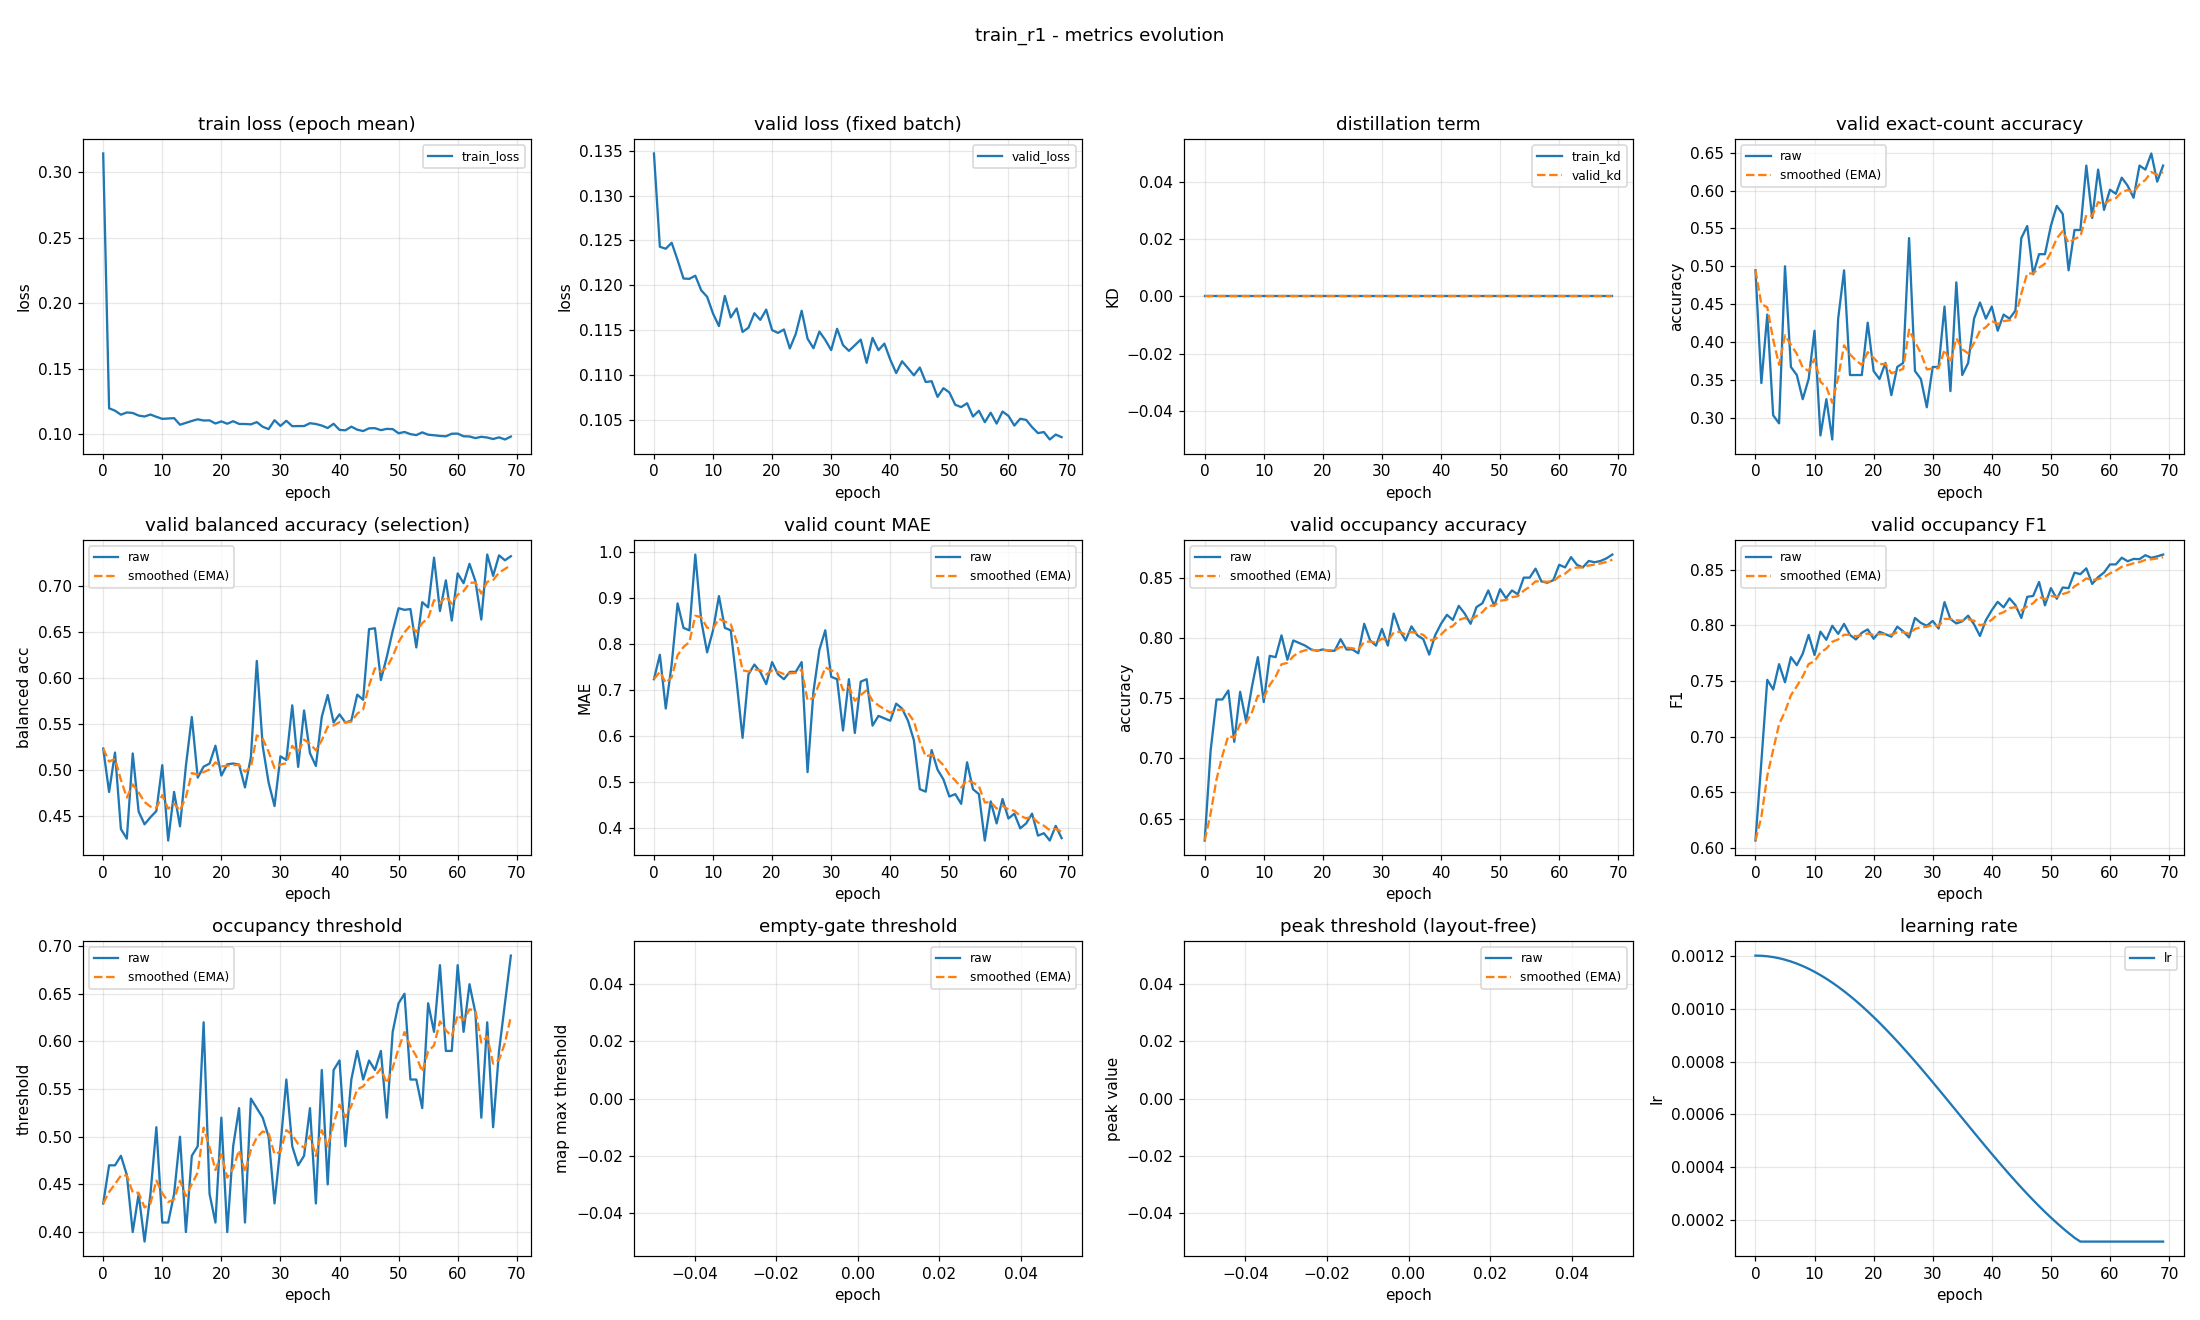

Source data for this figure (header and first rows):
epoch, train_loss, valid_loss, train_kd, valid_kd, valid_accuracy, valid_accuracy_smoothed, valid_balanced_accuracy, valid_balanced_accuracy_smoothed, valid_mae, valid_mae_smoothed, valid_occupancy_accuracy, valid_occupancy_accuracy_smoothed, valid_occupancy_f1, valid_occupancy_f1_smoothed, valid_occupancy_threshold, valid_occupancy_threshold_smoothed, valid_empty_threshold, valid_empty_threshold_smoothed, valid_peak_threshold, valid_peak_threshold_smoothed, learning_rate
0, 0.3143, 0.1347, 0.0, 0.0, 0.4947, 0.4947, 0.5231, 0.5231, 0.7234, 0.7234, 0.6319, 0.6319, 0.6068, 0.6068, 0.43, 0.43, nan, nan, nan, nan, 0.0012
1, 0.1199, 0.1243, 0.0, 0.0, 0.3457, 0.45, 0.4759, 0.5089, 0.7766, 0.7394, 0.7064, 0.6543, 0.6776, 0.628, 0.47, 0.442, nan, nan, nan, nan, 0.001199
2, 0.1181, 0.1241, 0.0, 0.0, 0.4362, 0.4459, 0.5188, 0.5119, 0.6596, 0.7154, 0.7489, 0.6827, 0.7511, 0.6649, 0.47, 0.4504, nan, nan, nan, nan, 0.001198
3, 0.1151, 0.1247, 0.0, 0.0, 0.3032, 0.4031, 0.4356, 0.489, 0.7553, 0.7274, 0.7489, 0.7025, 0.7424, 0.6882, 0.48, 0.4593, nan, nan, nan, nan, 0.001194
4, 0.1167, 0.1228, 0.0, 0.0, 0.2926, 0.3699, 0.4252, 0.4698, 0.8883, 0.7757, 0.7564, 0.7187, 0.7651, 0.7113, 0.46, 0.4595, nan, nan, nan, nan, 0.00119
5, 0.1164, 0.1208, 0.0, 0.0, 0.5, 0.4089, 0.5178, 0.4842, 0.8351, 0.7935, 0.7138, 0.7172, 0.7488, 0.7225, 0.4, 0.4416, nan, nan, nan, nan, 0.001185
6, 0.1144, 0.1207, 0.0, 0.0, 0.367, 0.3964, 0.4546, 0.4753, 0.8298, 0.8044, 0.7553, 0.7287, 0.7714, 0.7372, 0.44, 0.4412, nan, nan, nan, nan, 0.001178
7, 0.1137, 0.1211, 0.0, 0.0, 0.3564, 0.3844, 0.4407, 0.465, 0.9947, 0.8615, 0.7309, 0.7293, 0.7642, 0.7453, 0.39, 0.4258, nan, nan, nan, nan, 0.00117
8, 0.1152, 0.1194, 0.0, 0.0, 0.3245, 0.3664, 0.4484, 0.46, 0.8511, 0.8584, 0.7596, 0.7384, 0.7745, 0.754, 0.44, 0.4301, nan, nan, nan, nan, 0.001161
9, 0.1134, 0.1187, 0.0, 0.0, 0.3511, 0.3618, 0.4552, 0.4586, 0.7819, 0.8354, 0.784, 0.7521, 0.7914, 0.7652, 0.51, 0.454, nan, nan, nan, nan, 0.00115
10, 0.1119, 0.1169, 0.0, 0.0, 0.4149, 0.3777, 0.505, 0.4725, 0.8298, 0.8337, 0.7468, 0.7505, 0.7733, 0.7677, 0.41, 0.4408, nan, nan, nan, nan, 0.001139
11, 0.1121, 0.1155, 0.0, 0.0, 0.2766, 0.3474, 0.4231, 0.4577, 0.9043, 0.8549, 0.7851, 0.7609, 0.7943, 0.7757, 0.41, 0.4316, nan, nan, nan, nan, 0.001126
12, 0.1124, 0.1188, 0.0, 0.0, 0.3245, 0.3405, 0.476, 0.4632, 0.8351, 0.849, 0.784, 0.7678, 0.787, 0.7791, 0.44, 0.4341, nan, nan, nan, nan, 0.001113
13, 0.1074, 0.1164, 0.0, 0.0, 0.2713, 0.3197, 0.4386, 0.4558, 0.8298, 0.8432, 0.8021, 0.7781, 0.7996, 0.7852, 0.5, 0.4539, nan, nan, nan, nan, 0.001098
14, 0.1088, 0.1174, 0.0, 0.0, 0.4309, 0.3531, 0.5042, 0.4703, 0.7181, 0.8057, 0.7819, 0.7793, 0.7923, 0.7873, 0.4, 0.4377, nan, nan, nan, nan, 0.001082
15, 0.1103, 0.1148, 0.0, 0.0, 0.4947, 0.3956, 0.5574, 0.4964, 0.5957, 0.7427, 0.7979, 0.7848, 0.8013, 0.7915, 0.48, 0.4504, nan, nan, nan, nan, 0.001065
16, 0.1115, 0.1153, 0.0, 0.0, 0.3564, 0.3838, 0.4915, 0.4949, 0.734, 0.7401, 0.7957, 0.7881, 0.7913, 0.7914, 0.49, 0.4623, nan, nan, nan, nan, 0.001048
17, 0.1106, 0.1169, 0.0, 0.0, 0.3564, 0.3756, 0.5034, 0.4975, 0.7553, 0.7447, 0.7936, 0.7898, 0.7873, 0.7902, 0.62, 0.5096, nan, nan, nan, nan, 0.001029
18, 0.1107, 0.1161, 0.0, 0.0, 0.3564, 0.3698, 0.5068, 0.5003, 0.7394, 0.7431, 0.7904, 0.79, 0.7933, 0.7911, 0.44, 0.4887, nan, nan, nan, nan, 0.00101
19, 0.1083, 0.1173, 0.0, 0.0, 0.4255, 0.3865, 0.5262, 0.5081, 0.7128, 0.734, 0.7894, 0.7898, 0.7963, 0.7927, 0.41, 0.4651, nan, nan, nan, nan, 0.0009891
20, 0.1099, 0.115, 0.0, 0.0, 0.3617, 0.3791, 0.4937, 0.5038, 0.7606, 0.742, 0.7904, 0.79, 0.7879, 0.7913, 0.52, 0.4816, nan, nan, nan, nan, 0.000968
21, 0.1081, 0.1147, 0.0, 0.0, 0.3511, 0.3707, 0.506, 0.5044, 0.734, 0.7396, 0.7894, 0.7898, 0.7942, 0.7921, 0.4, 0.4571, nan, nan, nan, nan, 0.000946
22, 0.1101, 0.1151, 0.0, 0.0, 0.3723, 0.3712, 0.5069, 0.5052, 0.7234, 0.7347, 0.7894, 0.7897, 0.792, 0.7921, 0.49, 0.467, nan, nan, nan, nan, 0.0009233
23, 0.108, 0.113, 0.0, 0.0, 0.3298, 0.3588, 0.5057, 0.5053, 0.7394, 0.7361, 0.7989, 0.7924, 0.7898, 0.7914, 0.53, 0.4859, nan, nan, nan, nan, 0.0009
24, 0.1079, 0.1146, 0.0, 0.0, 0.367, 0.3612, 0.4808, 0.498, 0.7394, 0.7371, 0.7904, 0.7918, 0.7988, 0.7936, 0.41, 0.4631, nan, nan, nan, nan, 0.000876
25, 0.1077, 0.1172, 0.0, 0.0, 0.3723, 0.3646, 0.5138, 0.5027, 0.7606, 0.7442, 0.7904, 0.7914, 0.7946, 0.7939, 0.54, 0.4862, nan, nan, nan, nan, 0.0008515
26, 0.1094, 0.1141, 0.0, 0.0, 0.5372, 0.4164, 0.6184, 0.5374, 0.5213, 0.6773, 0.7872, 0.7902, 0.789, 0.7924, 0.53, 0.4993, nan, nan, nan, nan, 0.0008265
27, 0.1059, 0.113, 0.0, 0.0, 0.3617, 0.4, 0.5257, 0.5339, 0.6968, 0.6831, 0.8117, 0.7966, 0.8066, 0.7967, 0.52, 0.5055, nan, nan, nan, nan, 0.0008009
28, 0.104, 0.1148, 0.0, 0.0, 0.3511, 0.3853, 0.4862, 0.5196, 0.7872, 0.7144, 0.7979, 0.797, 0.8021, 0.7983, 0.5, 0.5039, nan, nan, nan, nan, 0.000775
29, 0.1108, 0.1139, 0.0, 0.0, 0.3138, 0.3639, 0.4606, 0.5019, 0.8298, 0.749, 0.7936, 0.796, 0.7996, 0.7987, 0.43, 0.4817, nan, nan, nan, nan, 0.0007487
30, 0.1065, 0.1128, 0.0, 0.0, 0.367, 0.3648, 0.5147, 0.5057, 0.7287, 0.7429, 0.8074, 0.7994, 0.8039, 0.8002, 0.49, 0.4842, nan, nan, nan, nan, 0.0007221
31, 0.1104, 0.1152, 0.0, 0.0, 0.367, 0.3655, 0.5106, 0.5072, 0.7234, 0.7371, 0.7936, 0.7977, 0.7971, 0.7993, 0.56, 0.5069, nan, nan, nan, nan, 0.0006952
32, 0.1063, 0.1133, 0.0, 0.0, 0.4468, 0.3899, 0.5701, 0.5261, 0.6117, 0.6995, 0.8202, 0.8044, 0.8208, 0.8057, 0.49, 0.5019, nan, nan, nan, nan, 0.0006681
33, 0.1064, 0.1127, 0.0, 0.0, 0.3351, 0.3734, 0.5032, 0.5192, 0.7234, 0.7066, 0.8064, 0.805, 0.8056, 0.8057, 0.47, 0.4923, nan, nan, nan, nan, 0.0006409
34, 0.1064, 0.1133, 0.0, 0.0, 0.4787, 0.405, 0.5645, 0.5328, 0.6064, 0.6766, 0.7979, 0.8029, 0.8017, 0.8045, 0.48, 0.4886, nan, nan, nan, nan, 0.0006137
35, 0.1085, 0.1139, 0.0, 0.0, 0.3564, 0.3904, 0.518, 0.5284, 0.7181, 0.689, 0.8096, 0.8049, 0.8035, 0.8042, 0.53, 0.501, nan, nan, nan, nan, 0.0005863
36, 0.1079, 0.1114, 0.0, 0.0, 0.3723, 0.385, 0.5042, 0.5211, 0.7234, 0.6993, 0.8021, 0.8041, 0.8086, 0.8055, 0.43, 0.4797, nan, nan, nan, nan, 0.0005591
37, 0.1067, 0.1141, 0.0, 0.0, 0.4309, 0.3988, 0.5576, 0.5321, 0.6223, 0.6762, 0.7989, 0.8025, 0.8008, 0.8041, 0.57, 0.5068, nan, nan, nan, nan, 0.0005319
38, 0.1049, 0.1128, 0.0, 0.0, 0.4521, 0.4148, 0.5813, 0.5468, 0.6436, 0.6665, 0.7862, 0.7976, 0.7904, 0.8, 0.45, 0.4898, nan, nan, nan, nan, 0.0005048
39, 0.1081, 0.1135, 0.0, 0.0, 0.4309, 0.4196, 0.5514, 0.5482, 0.6383, 0.658, 0.8021, 0.799, 0.8046, 0.8014, 0.57, 0.5138, nan, nan, nan, nan, 0.0004779
40, 0.1034, 0.1117, 0.0, 0.0, 0.4468, 0.4278, 0.5603, 0.5518, 0.633, 0.6505, 0.8117, 0.8028, 0.8135, 0.805, 0.58, 0.5337, nan, nan, nan, nan, 0.0004513
41, 0.1031, 0.1102, 0.0, 0.0, 0.4149, 0.4239, 0.5513, 0.5517, 0.6702, 0.6564, 0.8191, 0.8077, 0.8211, 0.8098, 0.49, 0.5206, nan, nan, nan, nan, 0.000425
42, 0.1059, 0.1115, 0.0, 0.0, 0.4362, 0.4276, 0.5535, 0.5522, 0.6596, 0.6574, 0.8149, 0.8099, 0.8161, 0.8117, 0.56, 0.5324, nan, nan, nan, nan, 0.0003991
43, 0.1036, 0.1108, 0.0, 0.0, 0.4309, 0.4286, 0.5817, 0.5611, 0.633, 0.65, 0.8266, 0.8149, 0.8242, 0.8154, 0.59, 0.5497, nan, nan, nan, nan, 0.0003735
44, 0.1025, 0.11, 0.0, 0.0, 0.4415, 0.4324, 0.5761, 0.5656, 0.5904, 0.6322, 0.8202, 0.8165, 0.8181, 0.8162, 0.56, 0.5528, nan, nan, nan, nan, 0.0003485
45, 0.1047, 0.1108, 0.0, 0.0, 0.5372, 0.4639, 0.6529, 0.5918, 0.484, 0.5877, 0.8117, 0.815, 0.8066, 0.8133, 0.58, 0.5609, nan, nan, nan, nan, 0.000324
46, 0.1047, 0.1092, 0.0, 0.0, 0.5532, 0.4907, 0.6539, 0.6104, 0.4787, 0.555, 0.8255, 0.8182, 0.8255, 0.817, 0.57, 0.5637, nan, nan, nan, nan, 0.0003
47, 0.1033, 0.1093, 0.0, 0.0, 0.4894, 0.4903, 0.5976, 0.6066, 0.5691, 0.5593, 0.8287, 0.8214, 0.8263, 0.8198, 0.59, 0.5716, nan, nan, nan, nan, 0.0002767
48, 0.1042, 0.1076, 0.0, 0.0, 0.516, 0.498, 0.6227, 0.6114, 0.5266, 0.5495, 0.8394, 0.8268, 0.8388, 0.8255, 0.52, 0.5561, nan, nan, nan, nan, 0.000254
49, 0.104, 0.1085, 0.0, 0.0, 0.516, 0.5034, 0.6508, 0.6232, 0.5053, 0.5362, 0.8266, 0.8267, 0.8179, 0.8232, 0.61, 0.5723, nan, nan, nan, nan, 0.000232
50, 0.1009, 0.1081, 0.0, 0.0, 0.5532, 0.5183, 0.6756, 0.6389, 0.4681, 0.5158, 0.8404, 0.8308, 0.8333, 0.8263, 0.64, 0.5926, nan, nan, nan, nan, 0.0002109
51, 0.1019, 0.1067, 0.0, 0.0, 0.5798, 0.5368, 0.6739, 0.6494, 0.4734, 0.5031, 0.833, 0.8315, 0.8238, 0.8255, 0.65, 0.6098, nan, nan, nan, nan, 0.0001905
52, 0.1002, 0.1064, 0.0, 0.0, 0.5691, 0.5465, 0.6748, 0.657, 0.4521, 0.4878, 0.8394, 0.8338, 0.8339, 0.828, 0.56, 0.5949, nan, nan, nan, nan, 0.0001709
53, 0.09946, 0.1069, 0.0, 0.0, 0.4947, 0.5309, 0.633, 0.6498, 0.5426, 0.5042, 0.8362, 0.8345, 0.8333, 0.8296, 0.56, 0.5844, nan, nan, nan, nan, 0.0001523
54, 0.1016, 0.1054, 0.0, 0.0, 0.5479, 0.536, 0.6822, 0.6595, 0.484, 0.4982, 0.85, 0.8392, 0.8472, 0.8349, 0.53, 0.5681, nan, nan, nan, nan, 0.0001346
55, 0.09978, 0.106, 0.0, 0.0, 0.5479, 0.5396, 0.6766, 0.6647, 0.4734, 0.4907, 0.85, 0.8424, 0.8459, 0.8382, 0.64, 0.5897, nan, nan, nan, nan, 0.00012
56, 0.09937, 0.1047, 0.0, 0.0, 0.633, 0.5676, 0.7306, 0.6844, 0.3723, 0.4552, 0.8574, 0.8469, 0.8511, 0.8421, 0.61, 0.5958, nan, nan, nan, nan, 0.00012
57, 0.09883, 0.1058, 0.0, 0.0, 0.5638, 0.5665, 0.6726, 0.6809, 0.4574, 0.4559, 0.8468, 0.8469, 0.8371, 0.8406, 0.68, 0.621, nan, nan, nan, nan, 0.00012
58, 0.09855, 0.1046, 0.0, 0.0, 0.6277, 0.5848, 0.7059, 0.6884, 0.4096, 0.442, 0.8457, 0.8465, 0.8432, 0.8414, 0.59, 0.6117, nan, nan, nan, nan, 0.00012
59, 0.1005, 0.1059, 0.0, 0.0, 0.5745, 0.5817, 0.6622, 0.6806, 0.4628, 0.4482, 0.8479, 0.8469, 0.8474, 0.8432, 0.59, 0.6052, nan, nan, nan, nan, 0.00012
... 10 more rows
